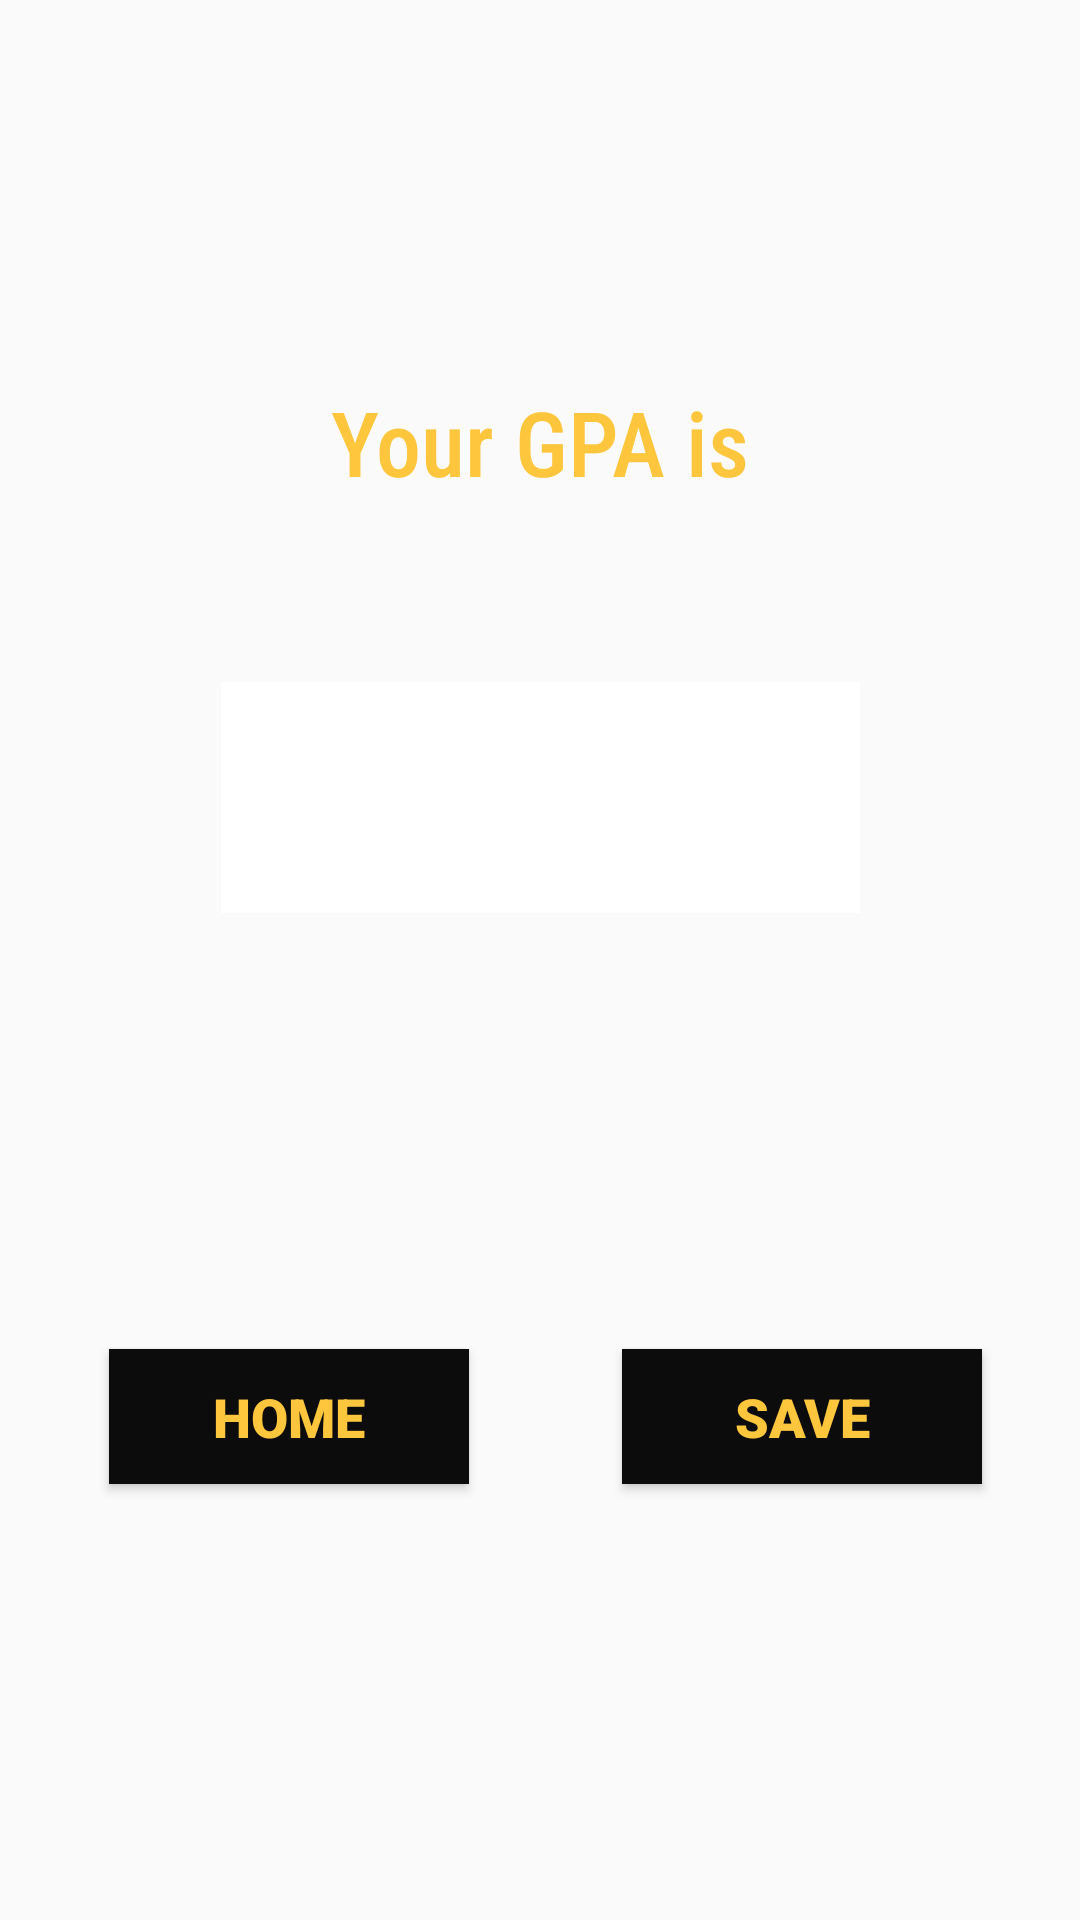

This screen was rendered from an Android layout file. Write that file and the resources it references.
<!-- AndroidManifest.xml: application theme AppTheme -->
<!-- res/layout/activity_display_g_p_a.xml -->
<?xml version="1.0" encoding="utf-8"?>
<androidx.constraintlayout.widget.ConstraintLayout xmlns:android="http://schemas.android.com/apk/res/android"
    xmlns:app="http://schemas.android.com/apk/res-auto"
    xmlns:tools="http://schemas.android.com/tools"
    android:layout_width="match_parent"
    android:layout_height="match_parent"
    tools:context=".displayGPAActivity">

    <TextView
        android:id="@+id/textView"
        android:layout_width="wrap_content"
        android:layout_height="wrap_content"
        android:fontFamily="sans-serif-condensed-medium"
        android:text="@string/msg9_gpa"
        android:textColor="#FEC63D"
        android:textSize="30sp"
        app:layout_constraintBottom_toBottomOf="parent"
        app:layout_constraintEnd_toEndOf="parent"
        app:layout_constraintStart_toStartOf="parent"
        app:layout_constraintTop_toTopOf="parent"
        app:layout_constraintVertical_bias="0.212" />

    <Button
        android:id="@+id/button3"
        android:layout_width="120dp"
        android:layout_height="45dp"
        android:background="#0C0C0C"
        android:fontFamily="sans-serif-black"
        android:text="HOME"
        android:textColor="#FEC63D"
        android:textSize="18sp"
        app:layout_constraintBottom_toBottomOf="parent"
        app:layout_constraintEnd_toEndOf="parent"
        app:layout_constraintHorizontal_bias="0.151"
        app:layout_constraintStart_toStartOf="parent"
        app:layout_constraintTop_toBottomOf="@+id/textView12" />

    <Button
        android:id="@+id/button4"
        android:layout_width="120dp"
        android:layout_height="45dp"
        android:background="#0C0C0C"
        android:fontFamily="sans-serif-black"
        android:text="SAVE"
        android:textColor="#FEC63D"
        android:textSize="18sp"
        app:layout_constraintBottom_toBottomOf="parent"
        app:layout_constraintEnd_toEndOf="parent"
        app:layout_constraintHorizontal_bias="0.61"
        app:layout_constraintStart_toEndOf="@+id/button3"
        app:layout_constraintTop_toBottomOf="@+id/textView12" />

    <TextView
        android:id="@+id/textView12"
        android:layout_width="213dp"
        android:layout_height="77dp"
        android:background="#FFFFFF"
        android:fontFamily="sans-serif-black"
        android:textColor="@color/design_default_color_on_secondary"
        android:textSize="30sp"
        app:layout_constraintBottom_toBottomOf="parent"
        app:layout_constraintEnd_toEndOf="parent"
        app:layout_constraintStart_toStartOf="parent"
        app:layout_constraintTop_toBottomOf="@+id/textView"
        app:layout_constraintVertical_bias="0.152" />
</androidx.constraintlayout.widget.ConstraintLayout>
<!-- resources referenced by this layout -->
<resources>
  <string name="msg9_gpa">Your GPA is</string>
  <style name="AppTheme" parent="Theme.AppCompat.Light.NoActionBar">
          
          <item name="colorPrimary">@color/colorPrimary</item>
          <item name="colorPrimaryDark">@color/colorPrimaryDark</item>
          <item name="colorAccent">@color/colorAccent</item>
      </style>
  <color name="colorPrimary">#fec63d</color>
  <color name="colorPrimaryDark">#fec63d</color>
  <color name="colorAccent">#fec63d</color>
</resources>
